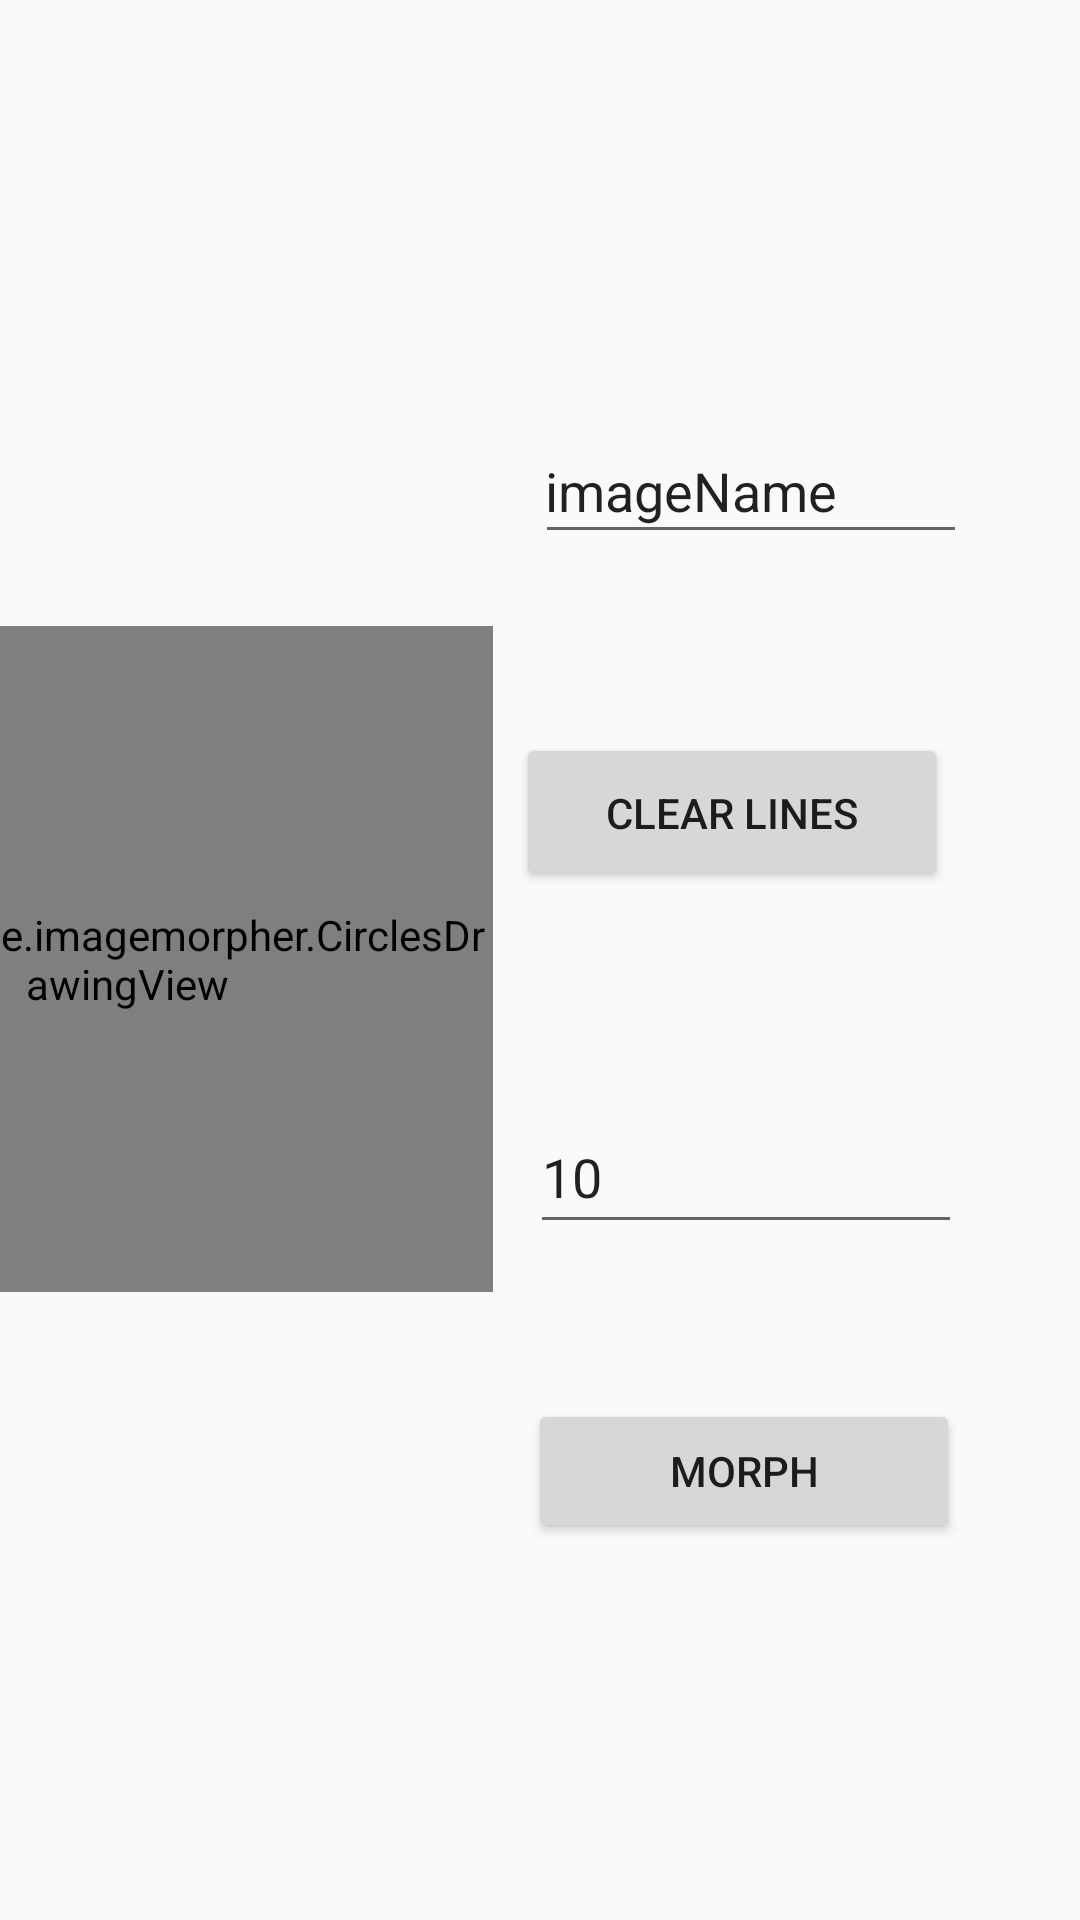

Reconstruct the res/layout file that produces this screen, plus the resources it refers to.
<!-- AndroidManifest.xml: application theme AppTheme -->
<!-- res/layout/activity_main.xml -->
<?xml version="1.0" encoding="utf-8"?>
<androidx.constraintlayout.widget.ConstraintLayout xmlns:android="http://schemas.android.com/apk/res/android"
xmlns:app="http://schemas.android.com/apk/res-auto"
xmlns:tools="http://schemas.android.com/tools"
android:layout_width="match_parent"
android:layout_height="match_parent"
tools:context=".MainActivity">
    <com.example.imagemorpher.CirclesDrawingView
        android:id="@+id/firstImage"
        android:layout_width="267dp"
        android:layout_height="221dp"
        android:layout_marginStart="1dp"
        android:layout_marginLeft="1dp"
        android:layout_marginTop="95dp"
        android:layout_marginBottom="95dp"
        app:layout_constraintBottom_toBottomOf="parent"
        app:layout_constraintEnd_toStartOf="@+id/secondImage"
        app:layout_constraintStart_toStartOf="parent"
        app:layout_constraintTop_toTopOf="parent" />

    <com.example.imagemorpher.CirclesDrawingView
        android:id="@+id/secondImage"
        android:layout_width="244dp"
        android:layout_height="222dp"
        android:layout_marginTop="94dp"
        android:layout_marginEnd="8dp"
        android:layout_marginRight="8dp"
        android:layout_marginBottom="95dp"
        app:layout_constraintBottom_toBottomOf="parent"
        app:layout_constraintEnd_toStartOf="@+id/clearLinesBtn"
        app:layout_constraintStart_toEndOf="@+id/firstImage"
        app:layout_constraintTop_toTopOf="parent"
        />


    <Button
        android:id="@+id/clearLinesBtn"
        android:layout_width="144dp"
        android:layout_height="53dp"
        android:layout_marginTop="10dp"
        android:layout_marginEnd="44dp"
        android:layout_marginRight="44dp"
        android:layout_marginBottom="10dp"
        android:onClick="clearAll"
        android:text="Clear Lines"
        app:layout_constraintBottom_toTopOf="@+id/editText"
        app:layout_constraintEnd_toEndOf="parent"
        app:layout_constraintTop_toBottomOf="@+id/imageName" />

    <Button
        android:id="@+id/MorphBtn"
        android:layout_width="144dp"
        android:layout_height="48dp"
        android:layout_marginStart="16dp"
        android:layout_marginLeft="16dp"
        android:layout_marginEnd="44dp"
        android:layout_marginRight="44dp"
        android:layout_marginBottom="76dp"
        android:onClick="beginMorph"
        android:text="Morph"
        app:layout_constraintBottom_toBottomOf="parent"
        app:layout_constraintEnd_toEndOf="parent"
        app:layout_constraintStart_toEndOf="@+id/secondImage"
        app:layout_constraintTop_toBottomOf="@+id/editText" />

    <EditText
        android:id="@+id/editText"
        android:layout_width="144dp"
        android:layout_height="48dp"
        android:layout_marginStart="16dp"
        android:layout_marginLeft="16dp"
        android:layout_marginTop="10dp"
        android:layout_marginEnd="43dp"
        android:layout_marginRight="43dp"
        android:layout_marginBottom="2dp"
        android:ems="10"
        android:inputType="numberSigned"
        android:text="10"
        android:textAppearance="@style/TextAppearance.AppCompat.Medium"
        app:layout_constraintBottom_toTopOf="@+id/MorphBtn"
        app:layout_constraintEnd_toEndOf="parent"
        app:layout_constraintStart_toEndOf="@+id/secondImage"
        app:layout_constraintTop_toBottomOf="@+id/clearLinesBtn" />

    <EditText
        android:id="@+id/imageName"
        android:layout_width="144dp"
        android:layout_height="45dp"
        android:layout_marginStart="52dp"
        android:layout_marginLeft="52dp"
        android:layout_marginTop="90dp"
        android:layout_marginEnd="92dp"
        android:layout_marginRight="92dp"
        android:paddingLeft="10px"
        android:text="imageName"
        app:layout_constraintBottom_toTopOf="@+id/clearLinesBtn"
        app:layout_constraintEnd_toEndOf="parent"
        app:layout_constraintHorizontal_bias="0.411"
        app:layout_constraintStart_toEndOf="@+id/secondImage"
        app:layout_constraintTop_toTopOf="parent" />
</androidx.constraintlayout.widget.ConstraintLayout>
<!-- resources referenced by this layout -->
<resources>
  <style name="AppTheme" parent="Theme.AppCompat.Light">
          
          <item name="colorPrimary">@color/colorPrimary</item>
          <item name="colorPrimaryDark">@color/colorPrimaryDark</item>
          <item name="colorAccent">@color/colorAccent</item>
      </style>
  <color name="colorPrimary">#FFFFFF</color>
  <color name="colorPrimaryDark">#A3A3A3</color>
  <color name="colorAccent">#810000</color>
</resources>
